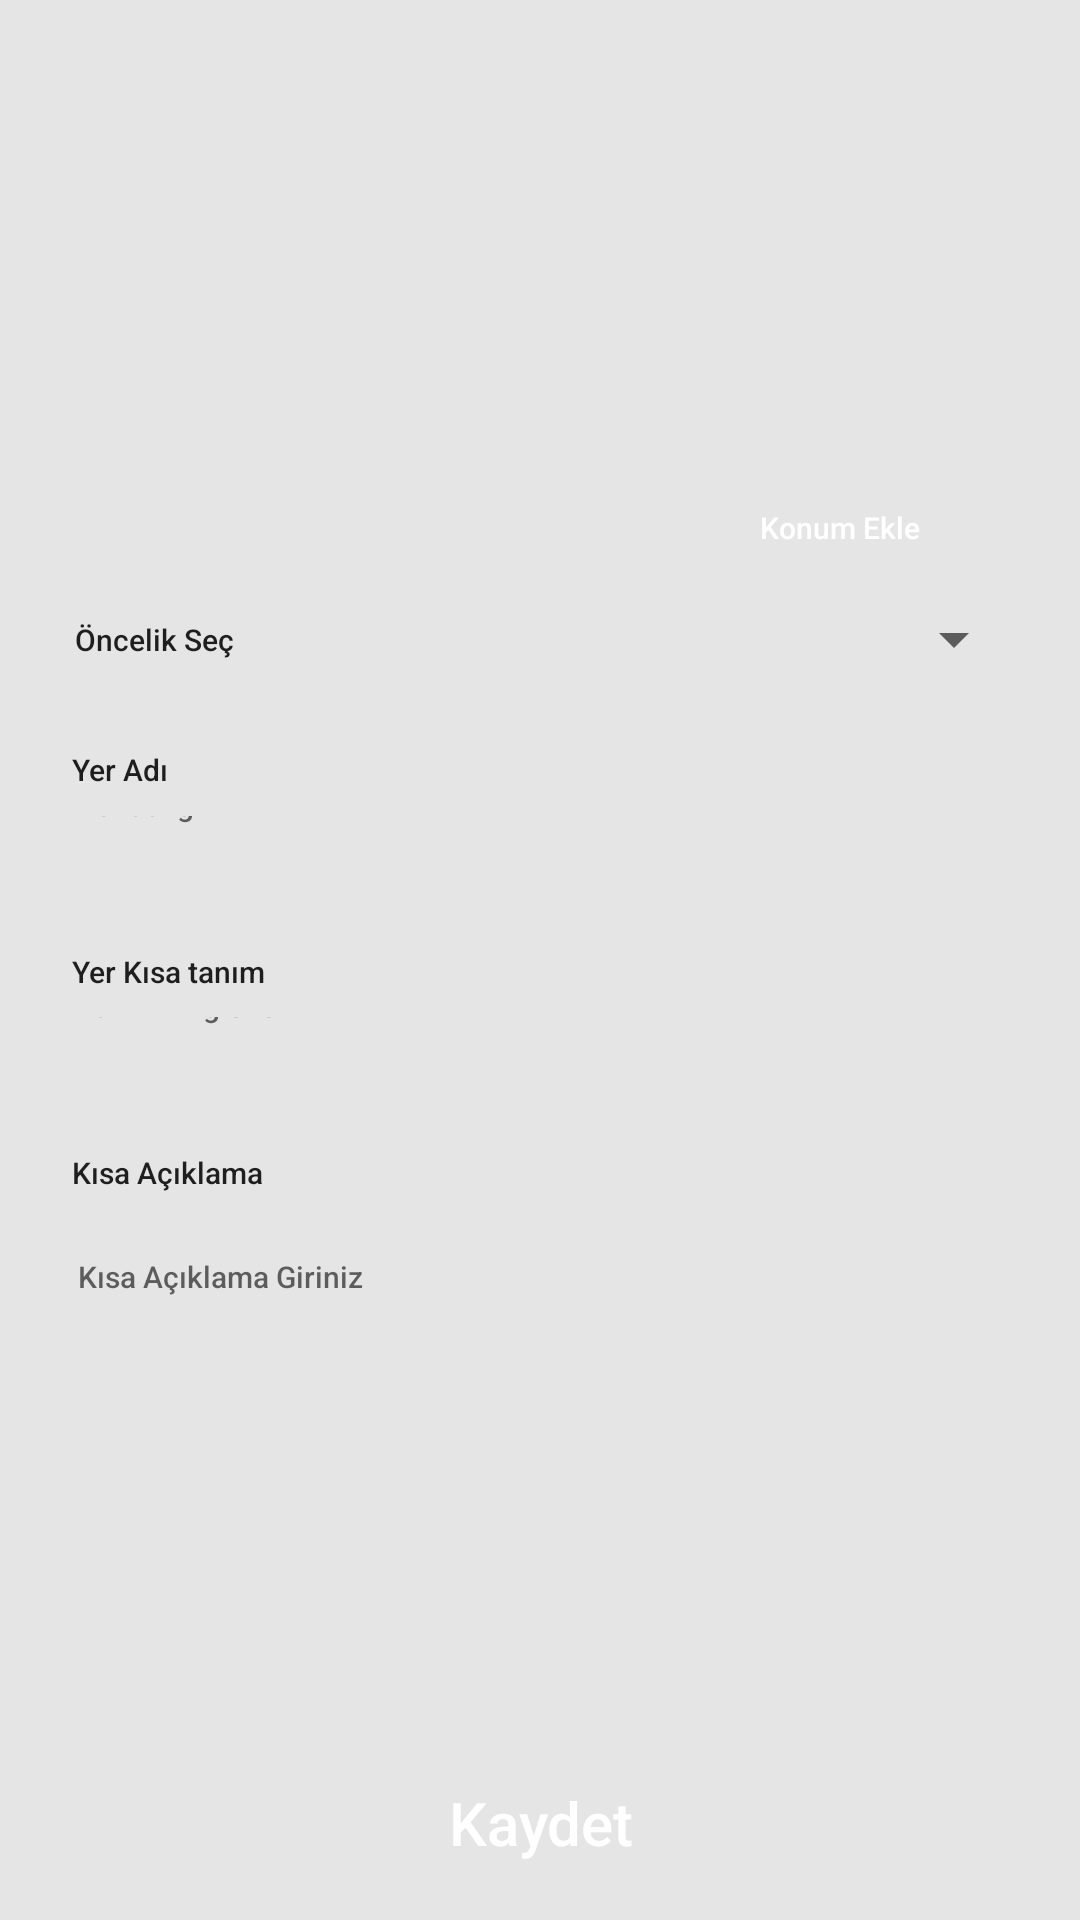

Write the Android layout XML for this screen, with the resource values it uses.
<!-- AndroidManifest.xml: application theme Theme.TasarimDosyasi -->
<!-- res/layout/fragment_yer_ekle.xml -->
<?xml version="1.0" encoding="utf-8"?>
<FrameLayout xmlns:android="http://schemas.android.com/apk/res/android"
    xmlns:app="http://schemas.android.com/apk/res-auto"
    xmlns:tools="http://schemas.android.com/tools"
    android:layout_width="match_parent"
    android:layout_height="match_parent"
    tools:context=".YerEkleFragment">

    <androidx.constraintlayout.widget.ConstraintLayout
        android:layout_width="match_parent"
        android:layout_height="match_parent"
        android:background="@color/bg_gray">

        <androidx.constraintlayout.widget.ConstraintLayout
            android:id="@+id/constraintLayout4"
            android:layout_width="340dp"
            android:layout_height="128dp"
            android:layout_marginTop="21dp"
            app:layout_constraintEnd_toEndOf="parent"
            app:layout_constraintStart_toStartOf="parent"
            app:layout_constraintTop_toTopOf="parent">

            <androidx.recyclerview.widget.RecyclerView
                android:layout_width="0dp"
                android:layout_height="126dp"
                app:layout_constraintBottom_toBottomOf="parent"
                app:layout_constraintEnd_toEndOf="parent"
                app:layout_constraintStart_toStartOf="parent"
                app:layout_constraintTop_toTopOf="parent" />
        </androidx.constraintlayout.widget.ConstraintLayout>

        <androidx.constraintlayout.widget.ConstraintLayout
            android:id="@+id/constraintLayout5"
            android:layout_width="340dp"
            android:layout_height="56dp"
            android:layout_marginTop="13dp"
            android:background="@drawable/box"
            app:layout_constraintEnd_toEndOf="parent"
            app:layout_constraintStart_toStartOf="parent"
            app:layout_constraintTop_toBottomOf="@+id/constraintLayout6">

            <TextView
                android:id="@+id/textYerAdi"
                android:layout_width="wrap_content"
                android:layout_height="wrap_content"
                android:layout_marginStart="14dp"
                android:layout_marginTop="12dp"
                android:layout_marginBottom="31dp"
                android:fontFamily="sans-serif-medium"
                android:text="@string/yer_adi"
                android:textAppearance="@style/TextAppearance.AppCompat.Body2"
                android:textSize="10sp"
                app:layout_constraintBottom_toBottomOf="parent"
                app:layout_constraintEnd_toEndOf="parent"
                app:layout_constraintHorizontal_bias="0.0"
                app:layout_constraintStart_toStartOf="parent"
                app:layout_constraintTop_toTopOf="parent" />

            <EditText
                android:id="@+id/eTvYerAdi"
                style="@style/Widget.Material3.AutoCompleteTextView.OutlinedBox.Dense"
                android:layout_width="wrap_content"
                android:layout_height="0dp"
                android:layout_marginTop="8dp"
                android:layout_marginBottom="9dp"
                android:gravity="center_vertical"
                android:hint="Yer adı giriniz"
                android:textAppearance="@style/TextAppearance.AppCompat.Body2"
                android:textColor="@color/gray"
                android:textSize="10sp"
                app:layout_constraintBottom_toBottomOf="parent"
                app:layout_constraintEnd_toEndOf="parent"
                app:layout_constraintHorizontal_bias="0.0"
                app:layout_constraintStart_toStartOf="parent"
                app:layout_constraintTop_toBottomOf="@+id/textYerAdi" />

        </androidx.constraintlayout.widget.ConstraintLayout>

        <androidx.constraintlayout.widget.ConstraintLayout
            android:id="@+id/constraintLayout7"
            android:layout_width="340dp"
            android:layout_height="56dp"
            android:layout_marginTop="11dp"
            android:background="@drawable/box"
            app:layout_constraintEnd_toEndOf="parent"
            app:layout_constraintStart_toStartOf="parent"
            app:layout_constraintTop_toBottomOf="@+id/constraintLayout5">

            <TextView
                android:id="@+id/textYerKisaTanim"
                android:layout_width="wrap_content"
                android:layout_height="wrap_content"
                android:layout_marginStart="14dp"
                android:layout_marginTop="12dp"
                android:fontFamily="sans-serif-medium"
                android:text="@string/yer_kisa_tanim"
                android:textAppearance="@style/TextAppearance.AppCompat.Body2"
                android:textSize="10sp"
                app:layout_constraintEnd_toEndOf="parent"
                app:layout_constraintHorizontal_bias="0.0"
                app:layout_constraintStart_toStartOf="parent"
                app:layout_constraintTop_toTopOf="parent" />

            <EditText
                android:id="@+id/eTvYerKisaTanim"
                style="@style/Widget.Material3.AutoCompleteTextView.OutlinedBox.Dense"
                android:layout_width="wrap_content"
                android:layout_height="0dp"
                android:layout_marginTop="8dp"
                android:layout_marginBottom="9dp"
                android:fontFamily="sans-serif-medium"
                android:hint="Tanım Bilgisi Giriniz"
                android:textAppearance="@style/TextAppearance.AppCompat.Body2"
                android:textColor="@color/gray"
                android:textSize="10sp"
                app:layout_constraintBottom_toBottomOf="parent"
                app:layout_constraintEnd_toEndOf="parent"
                app:layout_constraintHorizontal_bias="0.0"
                app:layout_constraintStart_toStartOf="parent"
                app:layout_constraintTop_toBottomOf="@+id/textYerKisaTanim" />

        </androidx.constraintlayout.widget.ConstraintLayout>

        <androidx.appcompat.widget.AppCompatButton
            android:id="@+id/btnYerKaydet"
            android:layout_width="284dp"
            android:layout_height="33dp"
            android:layout_marginBottom="16dp"
            android:background="@drawable/box"
            android:backgroundTint="@color/blue"
            android:text="@string/kaydet"
            android:textAppearance="@style/TextAppearance.AppCompat.Body2"
            android:textColor="@color/white"
            android:textSize="20sp"
            app:layout_constraintBottom_toBottomOf="parent"
            app:layout_constraintEnd_toEndOf="parent"
            app:layout_constraintHorizontal_bias="0.503"
            app:layout_constraintStart_toStartOf="parent" />

        <androidx.appcompat.widget.AppCompatButton
            android:id="@+id/btnKonumEkle"
            android:layout_width="94dp"
            android:layout_height="24dp"
            android:layout_marginTop="15dp"
            android:layout_marginEnd="19dp"
            android:background="@drawable/box"
            android:backgroundTint="@color/blue"
            android:text="@string/konum_ekle"
            android:textAppearance="@style/TextAppearance.AppCompat.Body2"
            android:textColor="@color/white"
            android:textSize="10sp"
            app:layout_constraintEnd_toEndOf="parent"
            app:layout_constraintHorizontal_bias="0.942"
            app:layout_constraintStart_toStartOf="parent"
            app:layout_constraintTop_toBottomOf="@+id/constraintLayout4" />

        <androidx.constraintlayout.widget.ConstraintLayout
            android:id="@+id/constraintLayout6"
            android:layout_width="340dp"
            android:layout_height="24dp"
            android:layout_marginTop="13dp"
            android:background="@drawable/box"
            app:layout_constraintEnd_toEndOf="parent"
            app:layout_constraintStart_toStartOf="parent"
            app:layout_constraintTop_toBottomOf="@+id/btnKonumEkle">

            <Spinner
                android:id="@+id/spinner"
                android:layout_width="0dp"
                android:layout_height="0dp"
                android:layout_marginStart="32dp"
                android:layout_marginEnd="8dp"
                app:layout_constraintBottom_toBottomOf="parent"
                app:layout_constraintEnd_toEndOf="parent"
                app:layout_constraintStart_toEndOf="@+id/textOncelik"
                app:layout_constraintTop_toTopOf="parent" />

            <TextView
                android:id="@+id/textOncelik"
                android:layout_width="wrap_content"
                android:layout_height="wrap_content"
                android:paddingStart="15dp"
                android:text="@string/oncelik_sec"
                android:textAppearance="@style/TextAppearance.AppCompat.Body2"
                android:textSize="10sp"
                app:layout_constraintBottom_toBottomOf="parent"
                app:layout_constraintStart_toStartOf="parent"
                app:layout_constraintTop_toTopOf="parent" />
        </androidx.constraintlayout.widget.ConstraintLayout>

        <androidx.constraintlayout.widget.ConstraintLayout
            android:layout_width="340dp"
            android:layout_height="157dp"
            android:layout_marginTop="11dp"
            android:background="@drawable/box"
            app:layout_constraintEnd_toEndOf="parent"
            app:layout_constraintStart_toStartOf="parent"
            app:layout_constraintTop_toBottomOf="@+id/constraintLayout7">

            <TextView
                android:id="@+id/textKisaAciklama"
                android:layout_width="wrap_content"
                android:layout_height="wrap_content"
                android:layout_marginStart="14dp"
                android:layout_marginTop="12dp"
                android:fontFamily="sans-serif-medium"
                android:text="@string/kisa_aciklama"
                android:textAppearance="@style/TextAppearance.AppCompat.Body2"
                android:textSize="10sp"
                app:layout_constraintEnd_toEndOf="parent"
                app:layout_constraintHorizontal_bias="0.0"
                app:layout_constraintStart_toStartOf="parent"
                app:layout_constraintTop_toTopOf="parent" />

            <EditText
                android:id="@+id/eTvYerKisaAciklama"
                style="@style/Widget.Material3.AutoCompleteTextView.OutlinedBox.Dense"
                android:layout_width="0dp"
                android:layout_height="0dp"
                android:layout_marginTop="8dp"
                android:layout_marginBottom="9dp"
                android:fontFamily="sans-serif-medium"
                android:gravity="start|top"
                android:hint="Kısa Açıklama Giriniz"
                android:textAppearance="@style/TextAppearance.AppCompat.Body2"
                android:textColor="@color/gray"
                android:textSize="10sp"
                app:layout_constraintBottom_toBottomOf="parent"
                app:layout_constraintEnd_toEndOf="parent"
                app:layout_constraintStart_toStartOf="parent"
                app:layout_constraintTop_toBottomOf="@+id/textKisaAciklama" />

        </androidx.constraintlayout.widget.ConstraintLayout>

    </androidx.constraintlayout.widget.ConstraintLayout>
</FrameLayout>
<!-- resources referenced by this layout -->
<resources>
  <color name="bg_gray">#E5E5E5</color>
  <color name="blue">#4DA7FC</color>
  <color name="gray">#9E9E9E</color>
  <color name="white">#FFFFFFFF</color>
  <string name="kaydet">Kaydet</string>
  <string name="kisa_aciklama">Kısa Açıklama</string>
  <string name="konum_ekle">Konum Ekle</string>
  <string name="oncelik_sec">Öncelik Seç</string>
  <string name="yer_adi">Yer Adı</string>
  <string name="yer_kisa_tanim">Yer Kısa tanım</string>
  <style name="Theme.TasarimDosyasi" parent="Theme.MaterialComponents.DayNight.DarkActionBar">
          
          <item name="colorPrimary">@color/purple_500</item>
          <item name="colorPrimaryVariant">@color/purple_700</item>
          <item name="colorOnPrimary">@color/white</item>
          
          <item name="colorSecondary">@color/teal_200</item>
          <item name="colorSecondaryVariant">@color/teal_700</item>
          <item name="colorOnSecondary">@color/black</item>
          
          <item name="android:statusBarColor" tools:targetApi="l">?attr/colorPrimaryVariant</item>
          
  
          <item name="android:windowActionBar">false</item>
          <item name="windowNoTitle">true</item>
      </style>
  <color name="purple_500">#FF6200EE</color>
  <color name="purple_700">#FF3700B3</color>
  <color name="teal_200">#FF03DAC5</color>
  <color name="teal_700">#FF018786</color>
  <color name="black">#FF000000</color>
</resources>
